Run: headless pygame with SDL's dummy video driver; simulated clock (each Clock.tick advances the game by its frame time, no real sleeping); random seed 0; keys injected as events and as key.get_pressed() state; mouse plan: one left click at the window centre at the start of phase 2, then a move to the lower-right quarter at the start of phase 3.
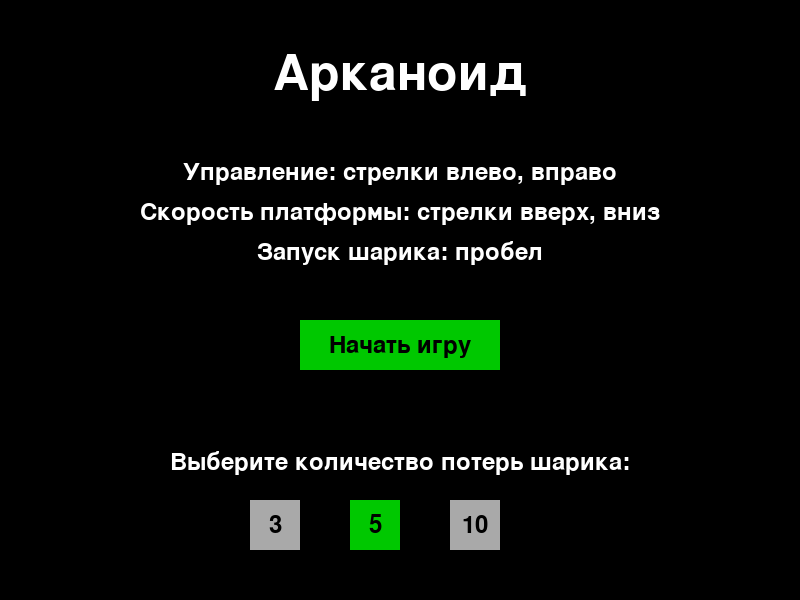
Frame 1 of 4 · flips 1–60 · no input
Frame 2 of 4 · flips 61–180 · clicked the window centre · tapped SPACE, RETURN · held RIGHT (→), D · screen unchanged from frame 1, image omitted
Frame 3 of 4 · flips 181–300 · moved the mouse to the lower-right quarter · held DOWN (↓), S · screen unchanged from frame 2, image omitted
Frame 4 of 4 · flips 301–420 · held LEFT (←), A, UP (↑), W · screen unchanged from frame 3, image omitted

The pygame program that drew these frames:

import pygame
import sys


class BaseMenu:
    def __init__(self, screen):
        self.screen = screen
        self.font_large = pygame.font.Font(None, 74)
        self.font_medium = pygame.font.Font(None, 36)
        self.bg_color = (0, 0, 0)
        self.text_color = (255, 255, 255)
        self.button_color = (169, 169, 169)  # Светло-серый
        self.selected_color = (0, 200, 0)

    def draw_text(self, text, font, color, y):
        text_obj = font.render(text, True, color)
        text_rect = text_obj.get_rect()
        text_rect.centerx = self.screen.get_width() // 2  # Центровка по горизонтали
        text_rect.y = y
        self.screen.blit(text_obj, text_rect)

    def draw_button(self, text, x, y, width, height, selected):
        color = self.selected_color if selected else self.button_color
        button_rect = pygame.Rect(x, y, width, height)
        pygame.draw.rect(self.screen, color, button_rect)
        text_obj = self.font_medium.render(text, True, self.bg_color)
        text_rect = text_obj.get_rect(center=button_rect.center)
        self.screen.blit(text_obj, text_rect)
        return button_rect

class MainGameMenu(BaseMenu):
    def __init__(self, screen):
        super().__init__(screen)
        self.running = True

    def run(self):
        while self.running:
            self.screen.fill(self.bg_color)

            # Рисуем заголовок
            self.draw_text('Главное меню', self.font_large, self.text_color, 50)

            # Рисуем кнопки
            arcanoid_button = self.draw_button('Арканоид', self.screen.get_width() // 2 - 100, 200, 200, 50, False)
            snake_button = self.draw_button('Змейка', self.screen.get_width() // 2 - 100, 300, 200, 50, False)
            exit_button = self.draw_button('Выход', self.screen.get_width() // 2 - 100, 400, 200, 50, False)
            self.draw_text('Выход в главное меню из игр: F10', self.font_medium, self.text_color, 540)

            for event in pygame.event.get():
                if event.type == pygame.QUIT:
                    pygame.quit()
                    sys.exit()
                if event.type == pygame.MOUSEBUTTONDOWN:
                    if arcanoid_button.collidepoint(event.pos):
                        return 'arcanoid'
                    elif snake_button.collidepoint(event.pos):
                        return 'snake'
                    elif exit_button.collidepoint(event.pos):
                        return 'exit'

            pygame.display.update()
        return 'exit'


class ArcanoidMenu(BaseMenu):
    def __init__(self, screen):
        super().__init__(screen)
        self.running = True
        self.selected_lives = 5

    def run(self):
        while self.running:
            self.screen.fill(self.bg_color)

            # Рисуем заголовок и инструкции
            self.draw_text('Арканоид', self.font_large, self.text_color, 50)
            self.draw_text('Управление: стрелки влево, вправо', self.font_medium, self.text_color, 160)
            self.draw_text('Скорость платформы: стрелки вверх, вниз', self.font_medium, self.text_color, 200)
            self.draw_text('Запуск шарика: пробел', self.font_medium, self.text_color, 240)
            self.draw_text('Выберите количество потерь шарика:', self.font_medium, self.text_color, 450)

            # Рисуем кнопки
            start_button = self.draw_button('Начать игру', self.screen.get_width() // 2 - 100, 320, 200, 50, True)
            lives_buttons = [
                self.draw_button('3', self.screen.get_width() // 2 - 150, 500, 50, 50, self.selected_lives == 3),
                self.draw_button('5', self.screen.get_width() // 2 - 50, 500, 50, 50, self.selected_lives == 5),
                self.draw_button('10', self.screen.get_width() // 2 + 50, 500, 50, 50, self.selected_lives == 10)
            ]

            for event in pygame.event.get():
                if event.type == pygame.QUIT:
                    self.running = False
                    return False, self.selected_lives
                if event.type == pygame.MOUSEBUTTONDOWN:
                    if start_button.collidepoint(event.pos):
                        return True, self.selected_lives
                    for i, button in enumerate(lives_buttons):
                        if button.collidepoint(event.pos):
                            self.selected_lives = [3, 5, 10][i]

            pygame.display.update()
        return False, self.selected_lives

class SnakeMenu(BaseMenu):
    def __init__(self, screen):
        super().__init__(screen)
        self.running = True
        self.selected_length_win = 10
        self.selected_difficulty = "easy"
        self.difficulty_fps = {"easy": 10, "hard": 20}

    def run(self):
        while self.running:
            self.screen.fill(self.bg_color)

            # Рисуем заголовок и инструкции
            self.draw_text('Змейка', self.font_large, self.text_color, 50)
            self.draw_text('Выберите длину для победы:', self.font_medium, self.text_color, 180)

            # Кнопки для длины змейки
            length_buttons = [
                self.draw_button('10', self.screen.get_width() // 2 - 150, 250, 50, 50, self.selected_length_win == 10),
                self.draw_button('15', self.screen.get_width() // 2 - 50, 250, 50, 50, self.selected_length_win == 15),
                self.draw_button('20', self.screen.get_width() // 2 + 50, 250, 50, 50, self.selected_length_win == 20)
            ]

            # Выбор сложности
            self.draw_text('Выберите сложность:', self.font_medium, self.text_color, 350)
            difficulty_buttons = [
                self.draw_button('Легко', self.screen.get_width() // 2 - 100, 400, 100, 50, self.selected_difficulty == "easy"),
                self.draw_button('Сложно', self.screen.get_width() // 2 + 20, 400, 100, 50, self.selected_difficulty == "hard")
            ]

            # Кнопка запуска игры
            start_button = self.draw_button('Начать игру', self.screen.get_width() // 2 - 100, 500, 200, 50, True)

            for event in pygame.event.get():
                if event.type == pygame.QUIT:
                    self.running = False
                    return False, self.selected_length_win, self.difficulty_fps[self.selected_difficulty]
                if event.type == pygame.MOUSEBUTTONDOWN:
                    if start_button.collidepoint(event.pos):
                        return True, self.selected_length_win, self.difficulty_fps[self.selected_difficulty]
                    for i, button in enumerate(length_buttons):
                        if button.collidepoint(event.pos):
                            self.selected_length_win = [10, 15, 20][i]
                    for i, button in enumerate(difficulty_buttons):
                        if button.collidepoint(event.pos):
                            self.selected_difficulty = ["easy", "hard"][i]

            pygame.display.update()
        return False, self.selected_length_win, self.difficulty_fps[self.selected_difficulty]

class GameOverMenu(BaseMenu):
    def __init__(self, screen, result):
        super().__init__(screen)
        self.result = result

    def run(self):
        while True:
            self.screen.fill(self.bg_color)

            # Рисуем текст завершения игры
            if self.result == 'win':
                self.draw_text('Победа!', self.font_large, self.text_color, 50)
            else:
                self.draw_text('Поражение!', self.font_large, self.text_color, 50)

            # Рисуем кнопки
            restart_button = self.draw_button('Рестарт', self.screen.get_width() // 2 - 150, 300, 300, 50, False)
            exit_button = self.draw_button('Выход в главное меню', self.screen.get_width() // 2 - 150, 400, 300, 50, False)

            for event in pygame.event.get():
                if event.type == pygame.QUIT:
                    pygame.quit()
                    sys.exit()
                if event.type == pygame.MOUSEBUTTONDOWN:
                    if restart_button.collidepoint(event.pos):
                        return 'restart'
                    elif exit_button.collidepoint(event.pos):
                        return 'exit'

            pygame.display.update()


if __name__ == '__main__':
    # test - menu Arcanoid
    pygame.init()

    # Экран и настройки
    window_size = (800, 600)
    screen = pygame.display.set_mode(window_size)
    main_menu = ArcanoidMenu(screen)
    start_game, selected_lives = main_menu.run()

    if start_game:
        # Игровая логика
        game_over_menu = GameOverMenu(screen, 'win')  # Или 'lose', в зависимости от результата
        result = game_over_menu.run()
        if result == 'restart':
            # Перезапуск игры
            main_menu.run()
        else:
            pygame.quit()
            sys.exit()
